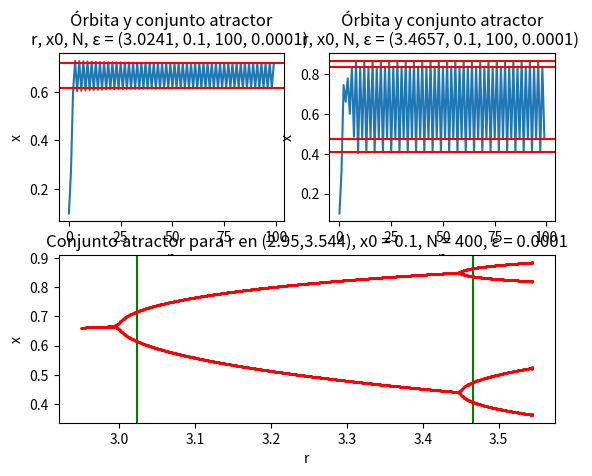
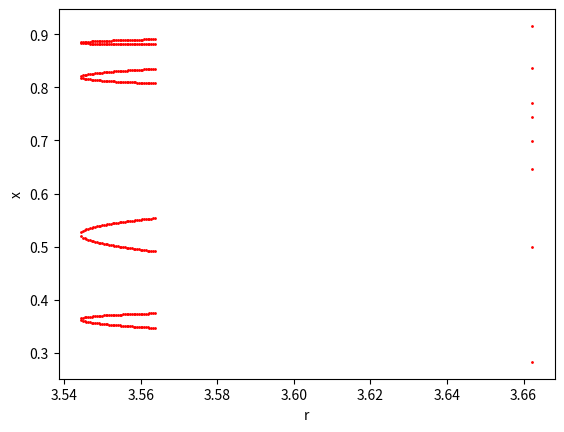

The matplotlib source for these figures, in order:
#!/usr/bin/env python3
#-*- coding: utf-8 -*-

import matplotlib.pyplot as plt
import numpy as np

import logging
from typing import Callable

# Valores por defecto de los parámetros
DEFAULT_ε   = 1e-4

# Variables globales
MAX_ITERS  = int(1e4) # Máximo de iteraciones al calcular las órbitas
N_ULT      = 32 # Número de valores que considerar para calcular el periodo

class PeriodoNoEncontrado(Exception):
    def __init__(self):
        self.message = f"No se ha podido encontrar un periodo."
        super().__init__(self.message)

def logistica(r:float) -> Callable[[float], float]:
    """
    Función logística parametrizada por el parámetro r.
    Dado un parámetro r de tipo float devuelve la función logística
    correspondiente de tipo float -> float.

    :param float r: Parámetro r de la función logística
    :return: Función logística de tipo float -> float
    """
    return lambda x: r*x*(1-x)

def orbita(r:float, x0:float, N:int):
    """
    :param float r: parámetro r de la función logística
    :param float x0: valor inicial de la órbita
    :param int N: número de iteraciones
    :return: Órbita de longitud N (array de numpy)
    """
    assert N < MAX_ITERS, "Demasiadas iteraciones"
    logging.info(f"Calculando órbita\t\t\t {(r, x0, N) = }")
    f = logistica(r)
    orb = np.empty((N,))
    orb[0] = x0
    logging.debug(f"{orb[0] = }")
    for n in range(1, N):
        orb[n] = f(orb[n-1])
        logging.debug(f"{n = };{orb[n] = }")
    return orb

def periodo(orb:np.ndarray, ε:float = DEFAULT_ε):
    """
    Calcula el periodo de una órbita.

    :param orbita: Array con la órbita (generado con la función orbita)
    :param float ε: Precisión 
    """
    logging.info(f"Estimando el periodo de una órbita\t {ε = }")
    assert N_ULT <= len(orb), f"No se pueden seleccionar {N_ULT} valores de una órbita de longitud {len(orb)}"
    ultimos = orb[range(-N_ULT, 0, 1)]
    for p in range(2, N_ULT-1, 1):
        logging.debug(f"{p = }; {abs(ultimos[-1] - ultimos[N_ULT-p-1]) = }")
        result = True
        for j in range(0,p):
            result = result and abs(ultimos[N_ULT-1-j] - ultimos[N_ULT-p-j]) < ε
        if result:
            return p-1
    raise PeriodoNoEncontrado()

def atractor(orb:np.ndarray, ε:float = DEFAULT_ε, per:int=None):
    """
    Estima el conjunto atractor de una órbita concreta.

    :param np.ndarray orbita: Array con la órbita (generado con la función orbita)
    :param float ε: Precisión 
    """
    logging.info(f"Estimando el conjunto atractor\t\t {ε = }")
    if per is None: per = periodo(orb, ε)
    logging.debug(f"{per = }")
    result = np.sort([orb[-1-i] for i in range(per)])
    logging.info(f"Conjunto atractor estimado: {result}")
    return result

def estimar_errores_atractor(orb:np.ndarray, per:int):
    """
    Dada una órbita y un periodo devuelve los errores estimados de los puntos
    del atractor correspondiente.

    :param np.ndarray orb: Array con la órbita (generado con la función orbita)
    :param int per: Periodo estimado de la órbita
    :param float ε: Precisión 
    """
    assert len(orb) >= 2*per, "Se necesitan al menos 2*{per}={2*per} valores para estimar el intervalo de error"
    errs = []
    for i in range(per):
        errs.append(abs(orb[-1-i] - orb[-1-i-per]))
    return errs

def estimar_error_atractor(orb:np.ndarray, per:int):
    """
    Dada una órbita y un periodo devuelve el error estimado (el mayor de todos)
    de los puntos del atractor correspondiente.
    """
    errs = estimar_errores_atractor(orb, per)
    return max(errs)

def orbita_atractor_plot(r:float, x0:float, N:int, ε:float = DEFAULT_ε, show:bool = True):
    """
    Gráfico de una órbita y el conjunto atractor correspondiente

    :param float r: parámetro r de la función logística
    :param float x0: valor inicial de la órbita
    :param int N: número de iteraciones
    :param float ε: Precisión 
    """
    orb = orbita(r, x0, N)
    per = periodo(orb, ε) 
    atr = atractor(orb, ε, per)
    plt.ylabel("x")
    plt.xlabel("n")
    plt.plot(orb)
    for valor in atr:
        plt.axhline(y = valor, color = 'r', linestyle = '-')
    plt.title(f"Órbita y conjunto atractor\n{r, x0, N, ε = } ")
    if show: plt.show()
    return (orb, per, atr)

def conjunto_atractor_plot(rs:np.ndarray, x0:float, N:int, ε:float =DEFAULT_ε, show:bool = True):
    """
    Dibujo de un conjunto atractor para múltiples r's

    :param np.ndarray rs: Valores de r 
    :param float x0: valor inicial de las órbita
    :param int N: número de iteraciones
    :param float ε: Precisión 
    :param bool show: Pintar la gráfica
    """
    for r in rs:
        try:
            orb = orbita(r, x0, N)
            atr = atractor(orb, ε)
            for v in atr:
                plt.plot(r, v, 'ro', markersize = 1)
        except PeriodoNoEncontrado:
            print(f"Periodo no encontrado para {r, N, ε = }")
    plt.title(f"Conjunto atractor para r en ({rs[0]},{rs[-1]}), {x0 = }, {N = }, {ε = }")
    plt.ylabel("x")
    plt.xlabel("r")
    if show: plt.show()

def atractores_con_periodo(p:int, rs:np.ndarray, x0:float, N:int, ε:float = DEFAULT_ε, **kwargs):
    """
    Dado un periodo fijo encuentra los valores de r, con sus atractores
    correspondientes, cuyas órbitas tienen ese periodo.
    También incluye la opción plot para dibujar los atractores obtenidos.

    :param int p: El periodo que se busca
    :param np.ndarray rs: Valores de r que testear
    :param float x0: valor inicial de las órbita
    :param int N: número de iteraciones
    :param float ε: Precisión 
    :param bool plot: Plotear la gráfica. Valor por defecto True.
    :param str fmt: Formato de la gráfica. Valor por defecto 'ro'.
    :param bool show: Pintar la gráfica. Valor por defecto True.
    """
    logging.info(f"Buscando atractores con periodo {p} en el intervalo {rs[0],rs[-1]} ({N = })")
    result_rs = []
    result_atrs = []
    plot = kwargs.get('plot', True)
    show = kwargs.get('show', True)
    fmt  = kwargs.get('fmt', 'ro')
    if plot: plt.xlabel('r'); plt.ylabel('x')
    for r in rs:
        logging.debug(f"{r = }")
        try:
            orb = orbita(r, x0, N)
            per = periodo(orb, ε)
            logging.debug(f"{per = }")
            if per == p:
                atr = atractor(orb, ε, per)
                result_rs.append(r)
                result_atrs.append(atr)
                for i in range(per):
                    if plot: plt.plot(r, atr[i], fmt, markersize=1)
        except PeriodoNoEncontrado:
            pass
    if plot and show: plt.show()
    return result_rs, result_atrs

def apartado1():
    """
    Ejemplo de conjuntos atractores con sus correspondientes intervalos de error.
    """
    x0, N, ε =  0.1, 100, 1e-4

    r1 = 3.0241
    plt.subplot(2, 2, 1)
    orb1, per1, atr1 = orbita_atractor_plot(r1, x0, N, ε, show = False)
    errs1 = estimar_errores_atractor(orb1, per1)
    print(f"Estimación del atractor para r = {r1} con N = {N} y ε = {ε}:")
    print(f"- Periodo estimado: {per1}")
    print(f"- Puntos del atractor (no están escritos en notación estándar, ver memoria):")
    for i in range(len(atr1)):
        print(f"  - x_{N-1-i} = {atr1[i]} ±{errs1[i]}")
    print("")

    r2 = 3.4657
    plt.subplot(2, 2, 2)
    orb2, per2, atr2 = orbita_atractor_plot(r2, x0, N, ε, show = False)
    errs2 = estimar_errores_atractor(orb2, per2)
    print(f"Estimación del atractor para r = {r2} con N = {N} y ε = {ε}:")
    print(f"- Periodo estimado: {per2}")
    print(f"- Puntos del atractor (no están escritos en notación estándar, ver memoria):")
    for i in range(len(atr2)):
        print(f"  - x_{N-i} = {atr2[i]} ±{errs2[i]}")
    plt.subplot(2, 1, 2)
    plt.axvline(x = r1, color = 'g', linestyle = '-')
    plt.axvline(x = r2, color = 'g', linestyle = '-')

    # Gráfico de estimaciones del atractor en todo un intervalo
    conjunto_atractor_plot(np.linspace(2.95,3.544,1000), x0, 400, 1e-4)

def apartado2():
    """
    Estimación de valores de r en un intervalo para los que la órbita tiene periodo 8.
    """
    p, x0, N, ε = 8, 0.5, 1000, 1e-5
    M = 1000        # Número de r's que considerar
    a = 3.544       # Extremo inferior del intervalo de las r's
    b = 4.0         # Extremo superior del intervalo de las r's
    delta = (b-a)/(M-1) # Tamaño de los subintervalos en los que hemos dividido
    rs = np.linspace(a, b, M)
    rsp, _ = atractores_con_periodo(p, rs, x0, N, ε, plot = True, show = False)
    print(f"Se han obtenido {len(rsp)} valores de r con periodo {p}:")
    for r in rsp:
        print(f"- {r}±{delta}")
    plt.show()

def main():
    apartado1()
    apartado2()

if __name__ == "__main__":
    # Configuración del logger. Se puede cambiar el nivel del logger para debuguear o no imprimir ningún mensaje.
    logging.basicConfig(level=logging.WARN, format='%(message)s')
    logging.getLogger('matplotlib').setLevel(logging.WARN)
    main()
